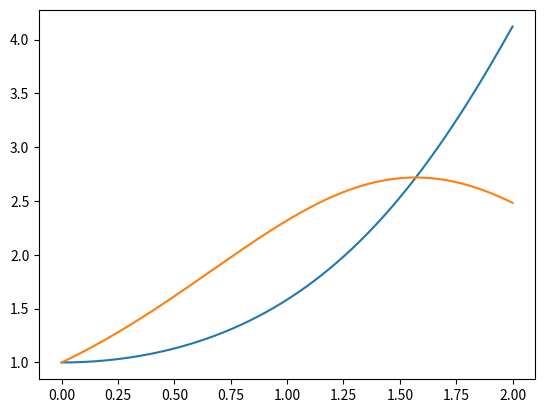
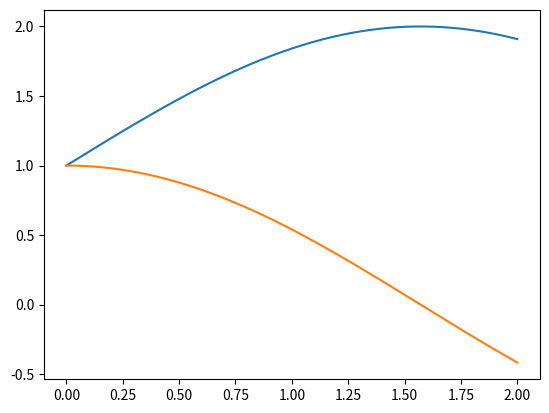
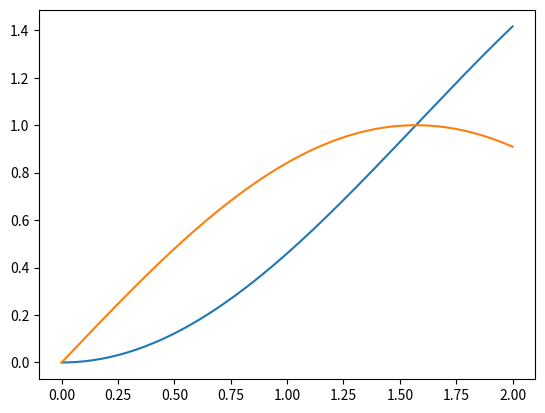
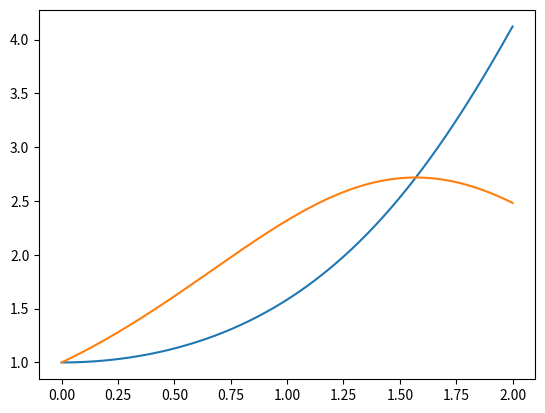

These charts were generated, in order, by the following Python code:
import numpy as np
import math
from scipy.integrate import odeint
from matplotlib import pyplot

# Zadanie 2.1
def model(z, t):
    z_next0 = z[0] * math.log(z[1])
    z_next1 = -z[1] * math.log(z[0]) + z[1] * 1
    return [ z_next0, z_next1] 

pyplot.figure()
t = np.linspace(0, 2, 1000)
res = odeint(model, [1, 1], t)
pyplot.plot(t, res[:,0])
pyplot.plot(t, res[:,1])

# Zadanie 2.2
def model0(x, t):
    x0 = x[1]
    x1 = -x[0] + 1
    return [x0, x1]

pyplot.figure()
t = np.linspace(0, 2, 1000)
res = odeint(model0, [1, 1], t)
pyplot.plot(t, res[:,0])
pyplot.plot(t, res[:,1])

# Zadanie 2.3
# Odpowiedź skokowa nie pokrywa się bo zlinearyzowaliśmy układ w innym
# punkcie niż podajemy w warunkach początkowych. Mamy też inny układ

# Zadanie 2.4
pyplot.figure()
t = np.linspace(0, 2, 1000)
res = odeint(model0, [0, 0], t)
pyplot.plot(t, res[:,0])
pyplot.plot(t, res[:,1])

# Zadanie 2.5
pyplot.figure()
t = np.linspace(0, 2, 1000)
res = odeint(model0, [0, 0], t)
pyplot.plot(t, np.exp(res[:,0]))
pyplot.plot(t, np.exp(res[:,1]))

# W tym wypadku zmienne stanu się pokrywają ponieważ wróciliśmy do poprzedniego
# układu.


pyplot.show()


